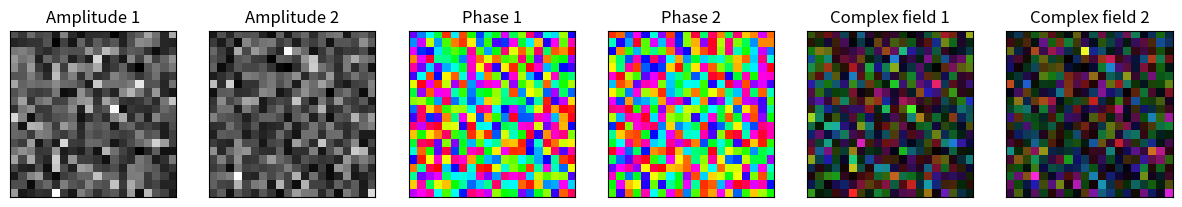

Source code (Python):
import numpy as np
import matplotlib.pyplot as plt
from matplotlib.colors import hsv_to_rgb


def complex_to_hsv(z, rmin, rmax, hue_start=0):
    # get amplidude of z and limit to [rmin, rmax]
    amp = np.abs(z)
    amp = np.where(amp < rmin, rmin, amp)
    amp = np.where(amp > rmax, rmax, amp)
    ph = np.angle(z, deg=True) + hue_start
    # HSV are values in range [0,1]
    h = (ph % 360) / 360
    s = 0.85 * np.ones_like(h)
    v = (amp - rmin) / (rmax - rmin)
    return hsv_to_rgb(np.dstack((h,s,v)))


def complex_imshow(field, figsize: tuple[int,int] = (15,5), remove_ticks: bool = False):
    fig, axs = plt.subplots(1, 3, figsize=figsize)
    pl0 = axs[0].imshow(np.abs(field), cmap='gray')
    pl1 = axs[1].imshow(np.angle(field), cmap='hsv')
    pl2 = axs[2].imshow(complex_to_hsv(field, rmin=0, rmax=np.max(np.abs(field))))
    pls = [pl0, pl1, pl2]

    _ = axs[0].set_title("Amplitude")
    _ = axs[1].set_title("Phase")
    _ = axs[2].set_title("Complex field")

    if remove_ticks:
        _ = [axs[i].set_xticks([]) for i in range(len(axs))]
        _ = [axs[i].set_yticks([]) for i in range(len(axs))]
    
    return (fig, axs, pls)


def rgb_imshow(rgb_list: list[np.ndarray, np.ndarray, np.ndarray] = [None, None, None], normalize_channels: bool = True):
    # Crop the list if it is longer than the number of available color channels
    if len(rgb_list) > 3:
        rgb_list = rgb_list[:3]

    # Append None values if the list is too short
    if len(rgb_list) < 3:
        for _ in range(3 - len(rgb_list)):
            rgb_list.append(None)

    # Check if the list is full of None
    if all(elem is None for elem in rgb_list):
        print(f"RGB tuple is empty...")
        return
    
    # Detect non None list indexes and normalize by their maximum value
    idx_full = [i for i in range(len(rgb_list)) if rgb_list[i] is not None]
    if normalize_channels:
        for i in idx_full:
            rgb_list[i] = rgb_list[i] / np.max(rgb_list[i])

    # Assign zeros to None indexes
    idx_none = [i for i in range(len(rgb_list)) if rgb_list[i] is None]
    for i in idx_none:
        rgb_list[i] = np.zeros(rgb_list[idx_full[0]].shape)

    # RGB imshow from the three first elements in the rgb_list
    fig = plt.figure()
    plt.imshow(np.dstack(rgb_list))
    return fig


def phase_difference(field1: np.ndarray, field2: np.ndarray, support: np.ndarray = None, cmap: str = 'hsv'):
    if support is not None:
        field1[np.logical_not(support)] = np.nan
        field2[np.logical_not(support)] = np.nan
    phi_diff = np.angle(np.exp(1j * (np.angle(field1) - np.angle(field2))))

    print(f"Phase error:")
    print(f"  - Mean: {np.nanmean(phi_diff):3.5f} rad")
    print(f"  - Std: {np.nanstd(phi_diff):3.5f} rad")

    plt.figure()
    plt.imshow(phi_diff - np.nanmean(phi_diff), cmap=cmap)
    plt.colorbar()
    plt.title("Phase difference")


def compare_arrays(array1, array2, figsize: tuple[int,int] = (15,5), remove_ticks: bool = False, remove_colorbars: bool = False, intensity: bool = False, cmap: str = 'gray'):
    if np.iscomplexobj(array1):
        array1 = np.abs(array1)
    if np.iscomplexobj(array2):
        array2 = np.abs(array2)
    if intensity:
        title_base_str = "Intensity"
        array1 = np.square(array1)
        array2 = np.square(array2)
    else:
        title_base_str = "Amplitude"

    fig, axs = plt.subplots(1, 2, figsize=figsize)
    pl0 = axs[0].imshow(array1, cmap=cmap)
    pl1 = axs[1].imshow(array2, cmap=cmap)
    pls = [pl0, pl1]

    _ = axs[0].set_title(title_base_str + " 1")
    _ = axs[1].set_title(title_base_str + " 2")

    if not remove_colorbars:
        plt.colorbar(pl0, ax=axs[0])
        plt.colorbar(pl1, ax=axs[1])

    if remove_ticks:
        _ = [axs[i].set_xticks([]) for i in range(len(axs))]
        _ = [axs[i].set_yticks([]) for i in range(len(axs))]

    return (fig, axs, pls)


def compare_complex_fields(field1, field2, figsize: tuple[int,int] = (15,5), remove_ticks: bool = False, ref: tuple[int, int] = None):
    if ref is None:
        ref = np.argmax(np.abs(field1))
        ref = np.unravel_index(ref, field1.shape)

    fig, axs = plt.subplots(1, 6, figsize=figsize)
    pl0 = axs[0].imshow(np.abs(field1), cmap='gray')
    pl1 = axs[1].imshow(np.abs(field2), cmap='gray')
    pl2 = axs[2].imshow(np.angle(field1 * np.exp(-1j * np.angle(field1[ref[0], ref[1]]))), cmap='hsv')
    pl3 = axs[3].imshow(np.angle(field2 * np.exp(-1j * np.angle(field2[ref[0], ref[1]]))), cmap='hsv')
    pl4 = axs[4].imshow(complex_to_hsv(field1 * np.exp(-1j * np.angle(field1[ref[0], ref[1]])), rmin=0, rmax=np.max(np.abs(field1))), cmap='gray')
    pl5 = axs[5].imshow(complex_to_hsv(field2 * np.exp(-1j * np.angle(field2[ref[0], ref[1]])), rmin=0, rmax=np.max(np.abs(field2))), cmap='gray')
    pls = [pl0, pl1, pl2, pl3, pl4, pl5]

    _ = axs[0].set_title("Amplitude 1")
    _ = axs[1].set_title("Amplitude 2")
    _ = axs[2].set_title("Phase 1")
    _ = axs[3].set_title("Phase 2")
    _ = axs[4].set_title("Complex field 1")
    _ = axs[5].set_title("Complex field 2")

    if remove_ticks:
        _ = [axs[i].set_xticks([]) for i in range(len(axs))]
        _ = [axs[i].set_yticks([]) for i in range(len(axs))]

    return (fig, axs, pls)


def compare_complex_planes(field1, field2, field3, field4, figsize: tuple[int,int] = (15,8), planes_names: tuple[str, str] = ('Plane 1', 'Plane 2'), remove_ticks: bool = False):
    ref1, ref2, ref3, ref4 = list(map(int, field1.shape)), list(map(int, field2.shape)), list(map(int, field3.shape)), list(map(int, field4.shape))

    fig, axs = plt.subplots(2, 6, figsize=figsize)
    pl0 = axs[0,0].imshow(np.abs(field1), cmap='gray')
    pl1 = axs[0,1].imshow(np.abs(field2), cmap='gray')
    pl2 = axs[0,2].imshow(np.angle(field1 * np.exp(-1j * np.angle(field1[ref1[0]//2, ref1[1]//2]))), cmap='hsv')
    pl3 = axs[0,3].imshow(np.angle(field2 * np.exp(-1j * np.angle(field2[ref2[0]//2, ref2[1]//2]))), cmap='hsv')
    pl4 = axs[0,4].imshow(complex_to_hsv(field1 * np.exp(-1j * np.angle(field1[ref1[0]//2, ref1[1]//2])), rmin=0, rmax=np.max(np.abs(field1))), cmap='gray')
    pl5 = axs[0,5].imshow(complex_to_hsv(field2 * np.exp(-1j * np.angle(field2[ref2[0]//2, ref2[1]//2])), rmin=0, rmax=np.max(np.abs(field2))), cmap='gray')

    pl6 = axs[0,0].imshow(np.abs(field3), cmap='gray')
    pl7 = axs[0,1].imshow(np.abs(field4), cmap='gray')
    pl8 = axs[0,2].imshow(np.angle(field3 * np.exp(-1j * np.angle(field3[ref3[0]//2, ref3[1]//2]))), cmap='hsv')
    pl9 = axs[0,3].imshow(np.angle(field4 * np.exp(-1j * np.angle(field4[ref4[0]//2, ref4[1]//2]))), cmap='hsv')
    pl10 = axs[0,4].imshow(complex_to_hsv(field3 * np.exp(-1j * np.angle(field3[ref3[0]//2, ref3[1]//2])), rmin=0, rmax=np.max(np.abs(field3))), cmap='gray')
    pl11 = axs[0,5].imshow(complex_to_hsv(field4 * np.exp(-1j * np.angle(field4[ref4[0]//2, ref4[1]//2])), rmin=0, rmax=np.max(np.abs(field4))), cmap='gray')

    pls = [pl0, pl1, pl2, pl3, pl4, pl5, pl6, pl7, pl8, pl9, pl10, pl11]

    for j in range(len(axs)):
        _ = axs[j,0].set_title("Amplitude 1" + "\n" + planes_names[j])
        _ = axs[j,1].set_title("Amplitude 2" + "\n" + planes_names[j])
        _ = axs[j,2].set_title("Phase 1" + "\n" + planes_names[j])
        _ = axs[j,3].set_title("Phase 2" + "\n" + planes_names[j])
        _ = axs[j,4].set_title("Complex field 1" + "\n" + planes_names[j])
        _ = axs[j,5].set_title("Complex field 2" + "\n" + planes_names[j])

    if remove_ticks:
        _ = [axs[j,i].set_xticks([]) for i in range(len(axs[0])) for j in range(len(axs))]
        _ = [axs[j,i].set_yticks([]) for i in range(len(axs[0])) for j in range(len(axs))]

    return (fig, axs, pls)


if __name__ == "__main__":
    field1 = np.random.randn(20, 20) + 1j * np.random.randn(20, 20)
    field2 = np.random.randn(20, 20) + 1j * np.random.randn(20, 20)

    compare_complex_fields(field1, field2, remove_ticks=True)
    plt.show()